Labelled photos from "augmented", an image-classification folder in preston-g-bied/plate-classifier. The possible labels are: cleaned, dirty.

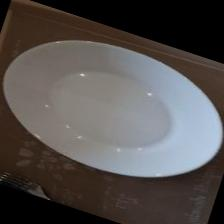
Label: cleaned

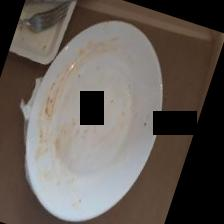
Label: dirty

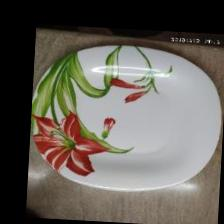
Label: cleaned

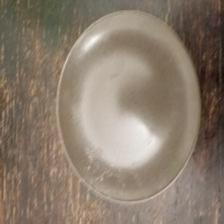
Label: dirty

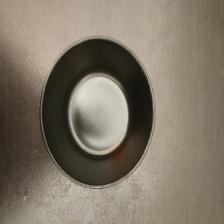
Label: cleaned

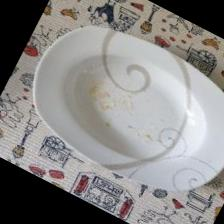
Label: dirty
